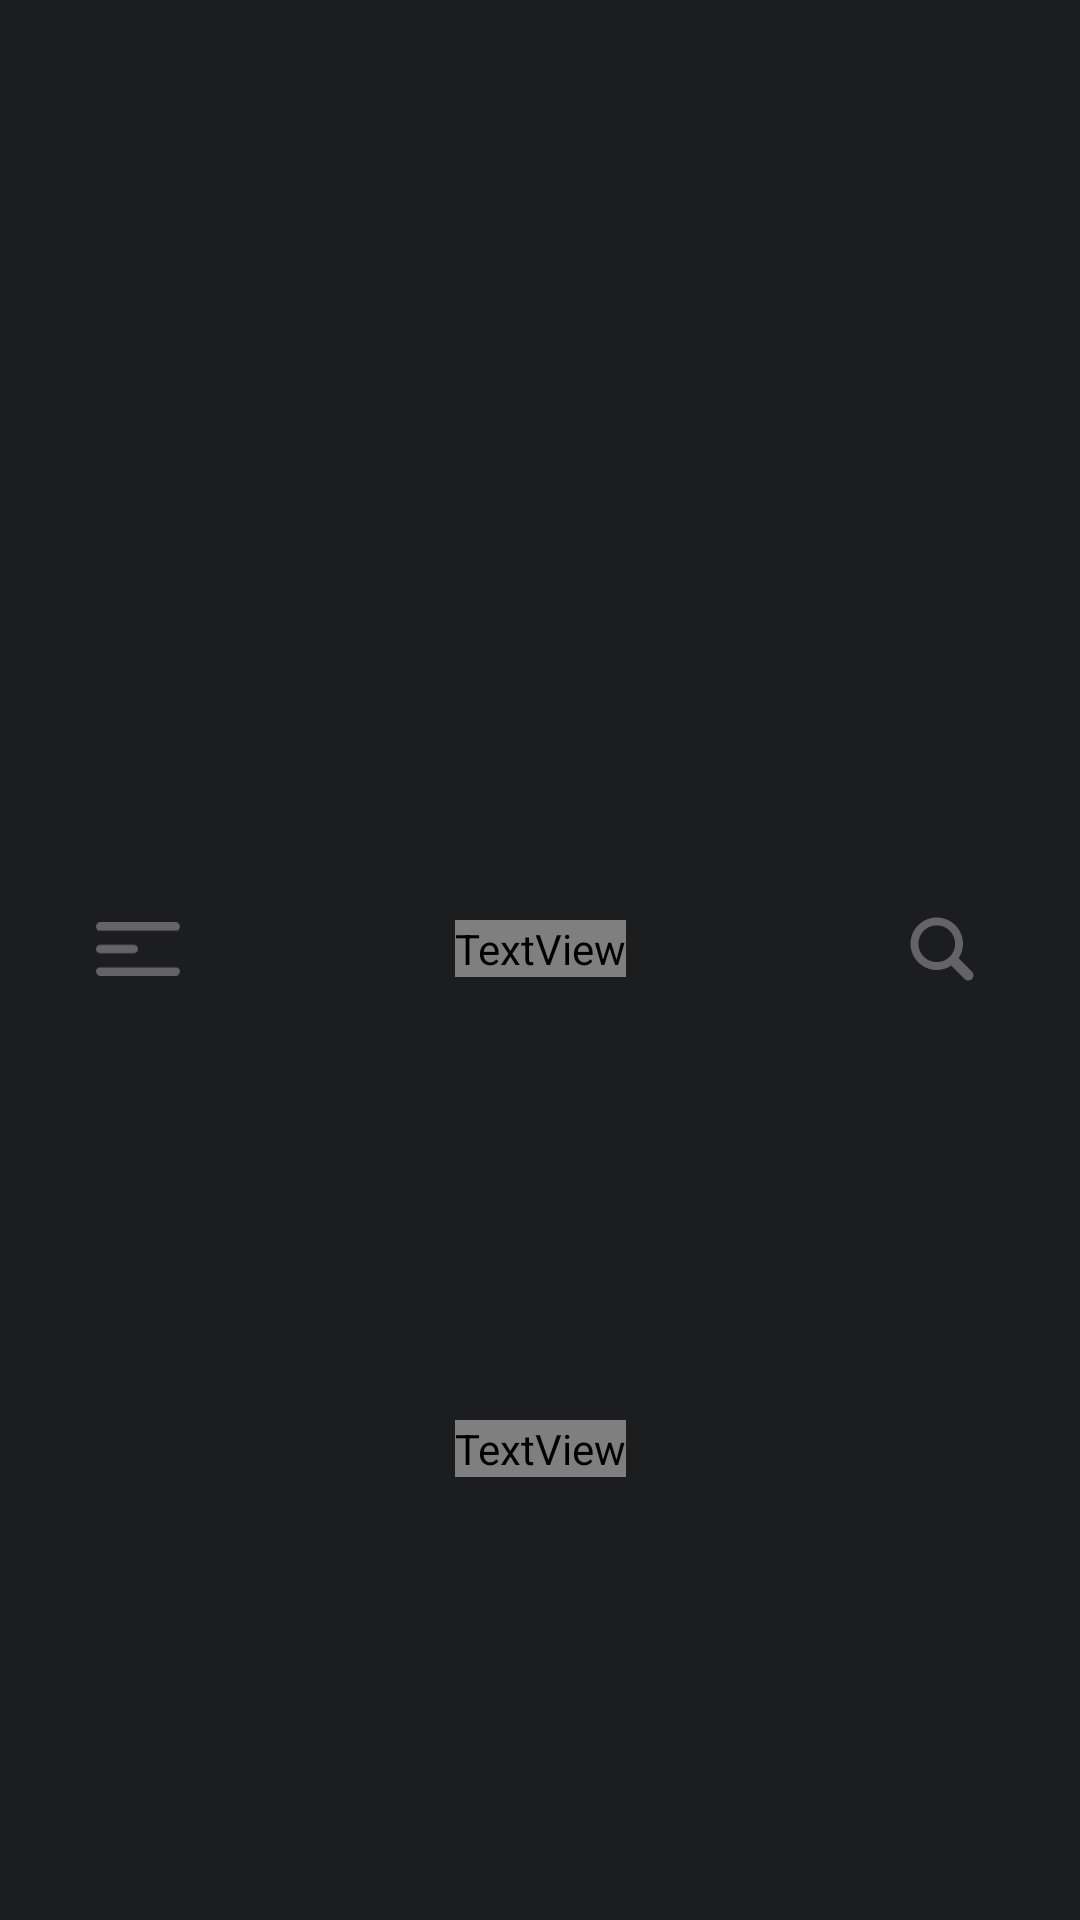

Write the Android layout XML for this screen, with the resource values it uses.
<!-- AndroidManifest.xml: application theme Theme.WeatherApp.Launcher -->
<!-- res/layout/tab_up_item.xml -->
<?xml version="1.0" encoding="utf-8"?>
<androidx.constraintlayout.widget.ConstraintLayout xmlns:android="http://schemas.android.com/apk/res/android"
    xmlns:app="http://schemas.android.com/apk/res-auto"
    xmlns:tools="http://schemas.android.com/tools"
    android:layout_width="match_parent"
    android:layout_height="87dp">


    <TextView
        android:id="@+id/textLocatoin"
        android:layout_width="wrap_content"
        android:layout_height="wrap_content"
        android:layout_marginBottom="8dp"
        style="@style/textLocation"
        app:layout_constraintBottom_toBottomOf="parent"
        app:layout_constraintEnd_toEndOf="parent"
        app:layout_constraintStart_toStartOf="parent"
        app:layout_constraintTop_toTopOf="parent"
        tools:text="Дубай" />

    <ImageView
        android:id="@+id/search_img"
        android:layout_width="28dp"
        android:layout_height="28dp"
        android:layout_marginEnd="32dp"
        android:onClick="@{main}"
        app:layout_constraintBottom_toBottomOf="@+id/textLocatoin"
        app:layout_constraintEnd_toEndOf="parent"
        app:layout_constraintTop_toTopOf="@+id/textLocatoin"
        app:srcCompat="@drawable/ic_search"/>

    <TextView
        android:id="@+id/textDate"
        android:layout_width="wrap_content"
        android:layout_height="wrap_content"
        tools:text="12 октября"
        style="@style/textDate"
        app:layout_constraintBottom_toBottomOf="parent"
        app:layout_constraintEnd_toEndOf="@+id/textLocatoin"
        app:layout_constraintStart_toStartOf="@+id/textLocatoin"
        app:layout_constraintTop_toBottomOf="@+id/textLocatoin" />

    <ImageView
        android:id="@+id/burger_img"
        android:layout_width="28dp"
        android:layout_height="28dp"
        android:layout_marginStart="32dp"
        android:onClick="@{main}"
        app:layout_constraintBottom_toBottomOf="@+id/textLocatoin"
        app:layout_constraintStart_toStartOf="parent"
        app:layout_constraintTop_toTopOf="@+id/textLocatoin"
        app:srcCompat="@drawable/ic_burger" />


</androidx.constraintlayout.widget.ConstraintLayout>
<!-- resources referenced by this layout -->
<resources>
  <!-- drawable ic_burger (drawable) -->
  <vector xmlns:android="http://schemas.android.com/apk/res/android"
      android:width="180dp"
      android:height="114dp"
      android:viewportWidth="180"
      android:viewportHeight="114">
    <group>
      <clip-path
          android:pathData="M0,0h180v114h-180z"/>
      <path
          android:pathData="M9,0L171,0A9,9 0,0 1,180 9L180,9A9,9 0,0 1,171 18L9,18A9,9 0,0 1,0 9L0,9A9,9 0,0 1,9 0z"
          android:fillColor="#646366"/>
      <path
          android:pathData="M9,48L81,48A9,9 0,0 1,90 57L90,57A9,9 0,0 1,81 66L9,66A9,9 0,0 1,0 57L0,57A9,9 0,0 1,9 48z"
          android:fillColor="#646366"/>
      <path
          android:pathData="M9,96L171,96A9,9 0,0 1,180 105L180,105A9,9 0,0 1,171 114L9,114A9,9 0,0 1,0 105L0,105A9,9 0,0 1,9 96z"
          android:fillColor="#646366"/>
    </group>
  </vector>
  <!-- drawable ic_search (drawable) -->
  <vector xmlns:android="http://schemas.android.com/apk/res/android"
      android:width="32dp"
      android:height="32dp"
      android:viewportWidth="32"
      android:viewportHeight="32">
    <path
        android:fillColor="@color/grey"
        android:pathData="M27.414,24.586l-5.077,-5.077C23.386,17.928 24,16.035 24,14c0,-5.514 -4.486,-10 -10,-10S4,8.486 4,14s4.486,10 10,10c2.035,0 3.928,-0.614 5.509,-1.663l5.077,5.077c0.78,0.781 2.048,0.781 2.828,0C28.195,26.633 28.195,25.367 27.414,24.586zM7,14c0,-3.86 3.14,-7 7,-7s7,3.14 7,7s-3.14,7 -7,7S7,17.86 7,14z"/>
  </vector>
  <style name="textDate" parent="TextAppearance.AppCompat">
          <item name="android:fontFamily">@font/lato_bold</item>
          <item name="android:textSize">15sp</item>
          <item name="android:textColor">@color/grey</item>
      </style>
  <style name="textLocation" parent="TextAppearance.AppCompat">
          <item name="android:fontFamily">@font/lato_black</item>
          <item name="android:textSize">23sp</item>
          <item name="android:textColor">@color/white</item>
      </style>
  <style name="Theme.WeatherApp.Launcher">
  
  
  
  
  
  
          <item name="android:windowSplashScreenAnimatedIcon">@drawable/ic_weather_splash</item>
      </style>
  <color name="grey">#646366</color>
  <color name="white">#FFFFFFFF</color>
  <!-- drawable ic_weather_splash: vector/xml drawable (drawable, 4741 chars, omitted) -->
</resources>
